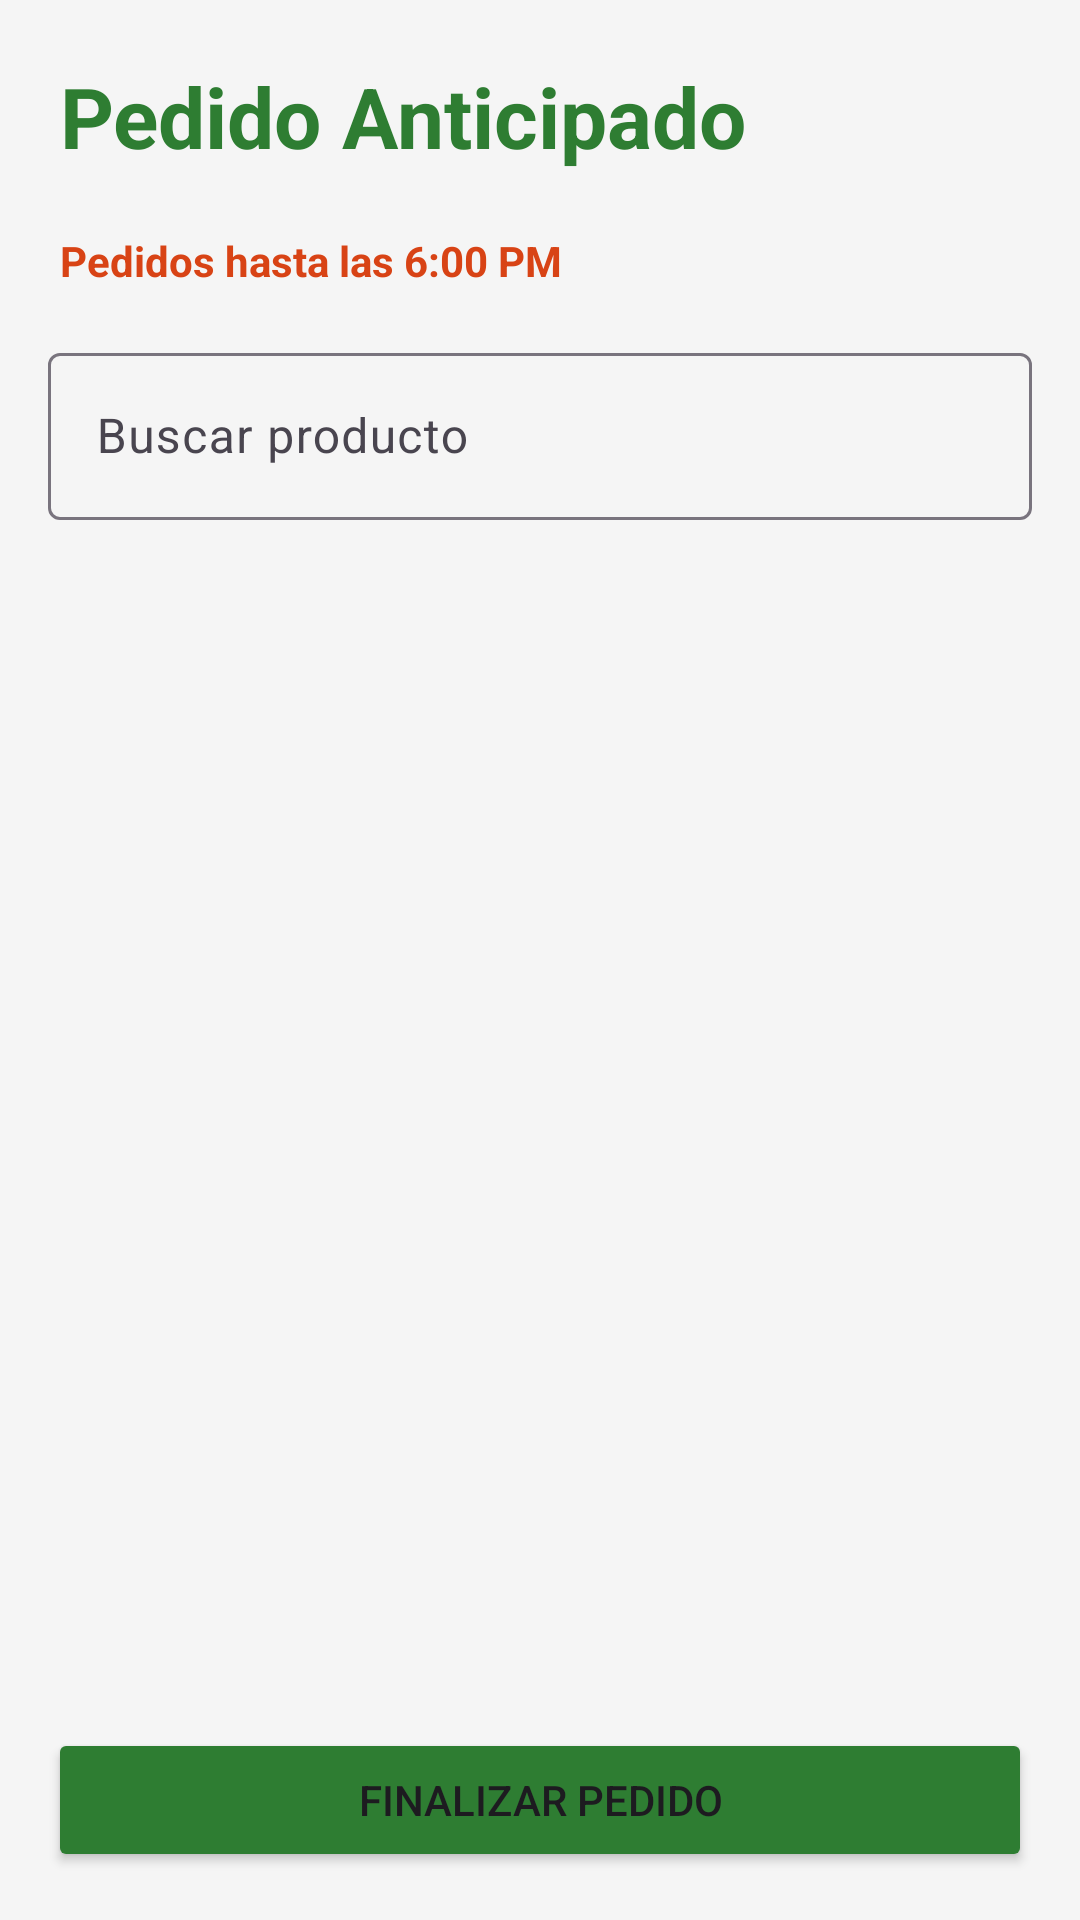

Write the Android layout XML for this screen, with the resource values it uses.
<!-- AndroidManifest.xml: application theme Theme.ProyectoFinalMobiles -->
<!-- res/layout/activity_realizar_pedido.xml -->
<?xml version="1.0" encoding="utf-8"?>
<LinearLayout xmlns:android="http://schemas.android.com/apk/res/android"
    xmlns:app="http://schemas.android.com/apk/res-auto"
    android:layout_width="match_parent"
    android:layout_height="match_parent"
    android:orientation="vertical"
    android:background="#F5F5F5">

    <TextView
        android:layout_width="match_parent"
        android:layout_height="wrap_content"
        android:text="Pedido Anticipado"
        android:textStyle="bold"
        android:textSize="28sp"
        android:padding="20dp"
        android:textColor="#2E7D32"/>

    <TextView
        android:id="@+id/tvHoraLimite"
        android:layout_width="wrap_content"
        android:layout_height="wrap_content"
        android:text="Pedidos hasta las 6:00 PM"
        android:textColor="#D84315"
        android:textStyle="bold"
        android:paddingStart="20dp"/>

    <com.google.android.material.textfield.TextInputLayout
        android:layout_width="match_parent"
        android:layout_height="wrap_content"
        android:layout_margin="16dp"
        android:hint="Buscar producto">

        <com.google.android.material.textfield.TextInputEditText
            android:id="@+id/etBuscar"
            android:layout_width="match_parent"
            android:layout_height="wrap_content"/>
    </com.google.android.material.textfield.TextInputLayout>

    <androidx.recyclerview.widget.RecyclerView
        android:id="@+id/recyclerProductos"
        android:layout_width="match_parent"
        android:layout_height="0dp"
        android:layout_weight="1"/>

    <Button
        android:id="@+id/btnFinalizarPedido"
        android:layout_width="match_parent"
        android:layout_height="wrap_content"
        android:text="Finalizar Pedido"
        android:layout_margin="16dp"
        android:backgroundTint="#2E7D32"/>

</LinearLayout>
<!-- resources referenced by this layout -->
<resources>
  <style name="Theme.ProyectoFinalMobiles" parent="Base.Theme.ProyectoFinalMobiles" />
  <style name="Base.Theme.ProyectoFinalMobiles" parent="Theme.Material3.DayNight.NoActionBar">
          
          
      </style>
</resources>
